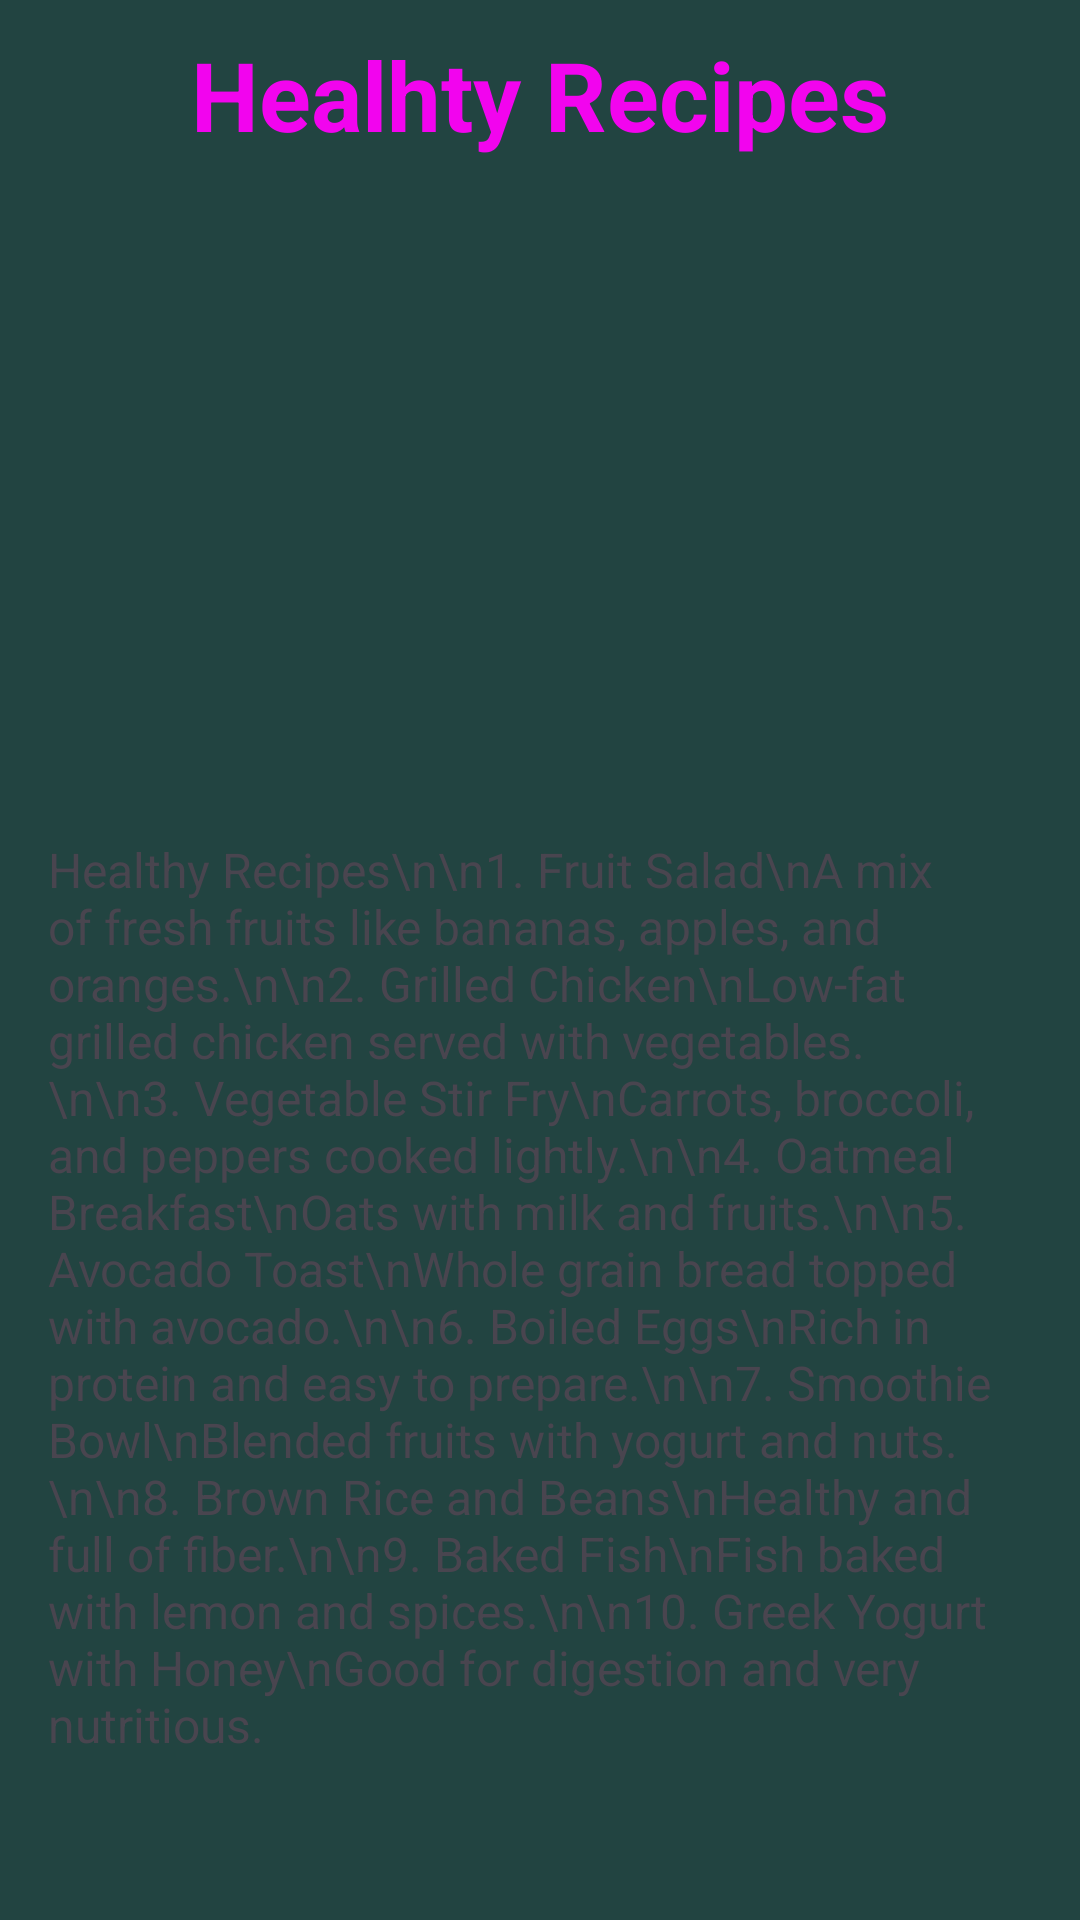

Reconstruct the res/layout file that produces this screen, plus the resources it refers to.
<!-- AndroidManifest.xml: application theme Theme.WellnessAppliction -->
<!-- res/layout/activity_health.xml -->
<?xml version="1.0" encoding="utf-8"?>
<ScrollView
    xmlns:android="http://schemas.android.com/apk/res/android"
    xmlns:app="http://schemas.android.com/apk/res-auto"
    xmlns:tools="http://schemas.android.com/tools"
    android:id="@+id/main"
    android:layout_width="match_parent"
    android:layout_height="match_parent"
    android:background = "#224441"
    tools:context=".HealthActivity">

    <LinearLayout
        android:layout_width="match_parent"
        android:layout_height="match_parent"
        android:orientation="vertical">

        <TextView
            android:layout_width="match_parent"
            android:layout_height="wrap_content"
            android:text="Healhty Recipes"
            android:textSize="32sp"
            android:textAlignment="center"
            android:textStyle="bold"
            android:background="@drawable/shape"
            android:padding="10dp"
            android:textColor="#F204EE"/>

        <ImageView
            android:layout_width="match_parent"
            android:layout_height="200dp"
            android:src="@drawable/image1"
            android:scaleType="centerCrop"/>

        <TextView
            android:id="@+id/recipesText"
            android:layout_width="match_parent"
            android:layout_height="wrap_content"
            android:text="Healthy Recipes\n\n1. Fruit Salad\nA mix of fresh fruits like bananas, apples, and oranges.\n\n2. Grilled Chicken\nLow-fat grilled chicken served with vegetables.\n\n3. Vegetable Stir Fry\nCarrots, broccoli, and peppers cooked lightly.\n\n4. Oatmeal Breakfast\nOats with milk and fruits.\n\n5. Avocado Toast\nWhole grain bread topped with avocado.\n\n6. Boiled Eggs\nRich in protein and easy to prepare.\n\n7. Smoothie Bowl\nBlended fruits with yogurt and nuts.\n\n8. Brown Rice and Beans\nHealthy and full of fiber.\n\n9. Baked Fish\nFish baked with lemon and spices.\n\n10. Greek Yogurt with Honey\nGood for digestion and very nutritious."
            android:textSize="16sp"
            android:padding="16dp"/>




    </LinearLayout>



</ScrollView>
<!-- resources referenced by this layout -->
<resources>
  <style name="Theme.WellnessAppliction" parent="Base.Theme.WellnessAppliction" />
  <style name="Base.Theme.WellnessAppliction" parent="Theme.Material3.DayNight.NoActionBar">
          
          
      </style>
</resources>
